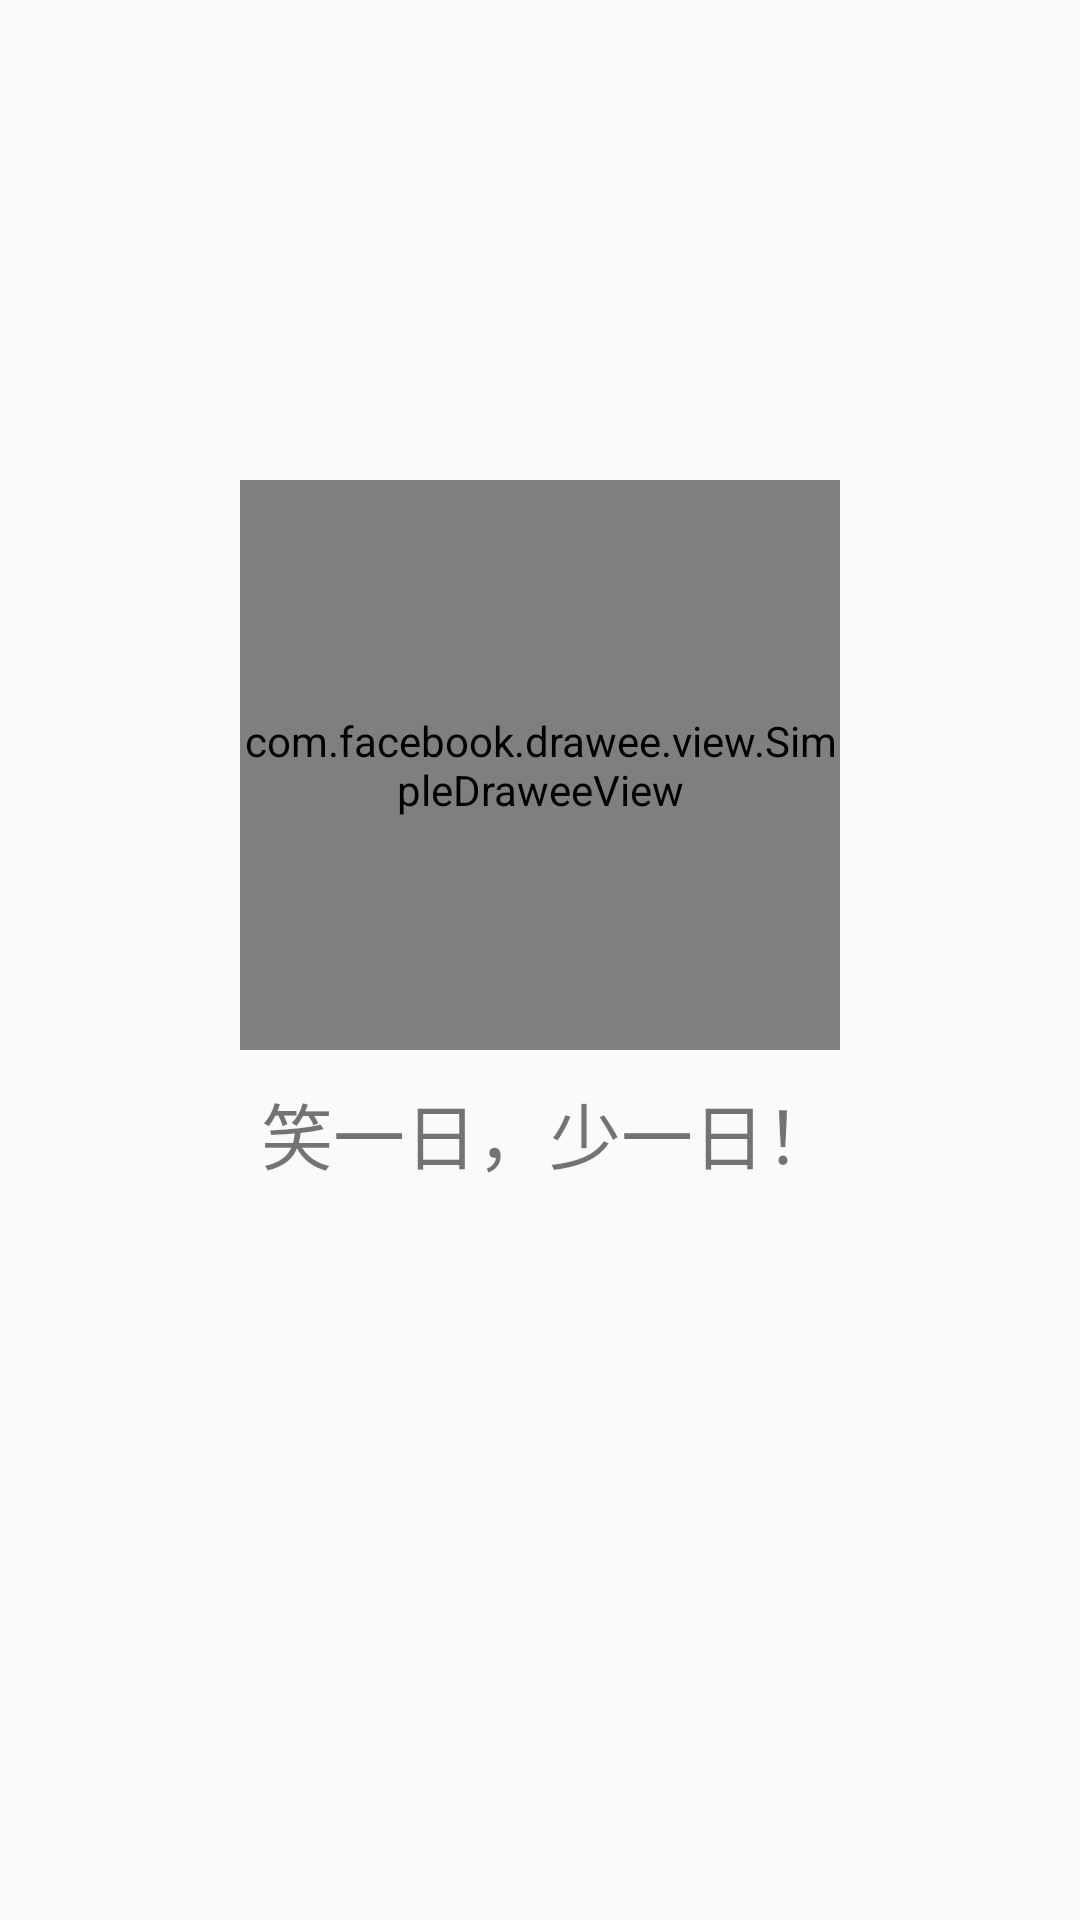

Android layout source for this screen:
<!-- AndroidManifest.xml: application theme AppTheme -->
<!-- res/layout/about_frag.xml -->
<?xml version="1.0" encoding="utf-8"?>
<layout xmlns:android="http://schemas.android.com/apk/res/android"
        xmlns:app="http://schemas.android.com/apk/res-auto">

    <data>
        <import type="com.xufeng.xfproject.actionhandler.WebActionHandler"/>
       <variable
           name="url"
           type="java.lang.String"/>
        <variable
            name="webUrl"
            type="java.lang.String"/>
    </data>

    <RelativeLayout
        android:layout_width="match_parent"
        android:layout_height="match_parent"
        android:onClick="@{(v)->WebActionHandler.openWeb(v.getContext(),webUrl)}"
        >

        <com.facebook.drawee.view.SimpleDraweeView
            android:id="@+id/simpledraweeview"
            android:layout_width="200dp"
            android:layout_height="190dp"
            android:layout_marginTop="160dp"
            android:layout_centerHorizontal="true"
            app:url="@{url}"
            />
        <TextView
            android:layout_width="wrap_content"
            android:layout_height="wrap_content"
            android:text=" 笑一日，少一日！"
            android:layout_marginTop="10dp"
            android:textSize="24sp"
            android:layout_below="@id/simpledraweeview"
            android:layout_centerHorizontal="true"
            android:id="@+id/textView2"
            />

        <TextView
            android:layout_width="wrap_content"
            android:layout_height="wrap_content"
            android:text="@{`项目源码：`+webUrl}"
            android:layout_alignParentBottom="true"
            android:layout_marginLeft="13dp"
            android:layout_marginRight="13dp"
            android:layout_marginBottom="6dp"
            android:textSize="10dp"
            />

    </RelativeLayout>
</layout>
<!-- resources referenced by this layout -->
<resources>
  <style name="AppTheme" parent="Base.AppTheme" />
  <style name="Base.AppTheme" parent="Theme.AppCompat.Light.NoActionBar">
          
          <item name="colorPrimary">@color/primary</item>
          <item name="colorPrimaryDark">@color/primary</item>
          <item name="colorAccent">@color/accent</item>
          <item name="styleLoadingLayout">@style/LoadingLayoutStyle</item>
      </style>
  <color name="primary">#795548</color>
  <color name="accent">#795548</color>
  <style name="LoadingLayoutStyle" parent="LoadingLayout.Style">
          <item name="llEmptyImage">@mipmap/empty</item>
          <item name="llErrorImage">@mipmap/error</item>
      </style>
</resources>
